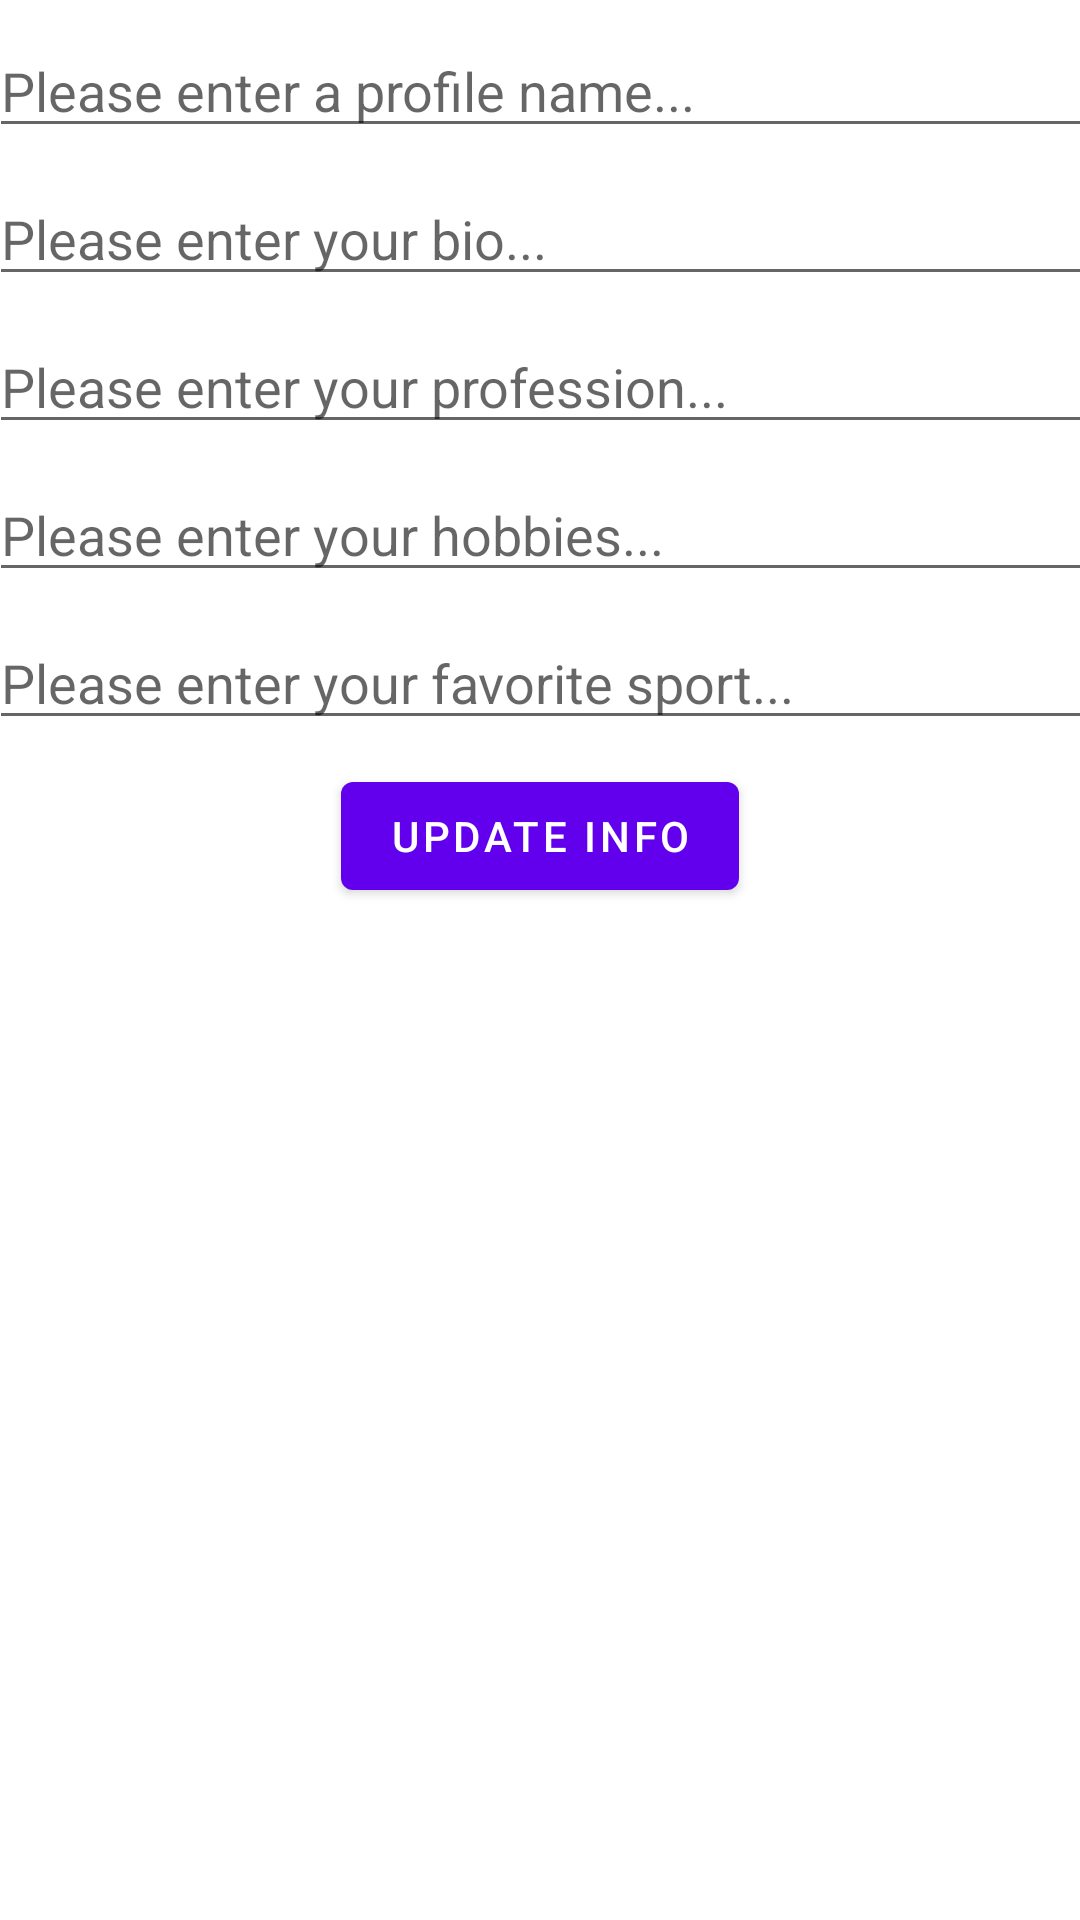

The Android layout XML behind this screen, and the referenced resources:
<!-- AndroidManifest.xml: application theme Theme.InstagramCloneApp -->
<!-- res/layout/fragment_profile_tab.xml -->
<?xml version="1.0" encoding="utf-8"?>
<androidx.constraintlayout.widget.ConstraintLayout xmlns:android="http://schemas.android.com/apk/res/android"
    xmlns:tools="http://schemas.android.com/tools"
    android:layout_width="match_parent"
    android:layout_height="match_parent"
    xmlns:app="http://schemas.android.com/apk/res-auto"
    tools:context=".ProfileTab">

    <EditText
        android:id="@+id/edtProfileName"
        android:layout_width="368dp"
        android:layout_height="wrap_content"
        android:layout_marginStart="8dp"
        android:layout_marginTop="8dp"
        android:layout_marginEnd="8dp"
        android:ems="10"
        android:hint="Please enter a profile name..."
        android:inputType="textPersonName"
        app:layout_constraintEnd_toEndOf="parent"
        app:layout_constraintStart_toStartOf="parent"
        app:layout_constraintTop_toTopOf="parent" />


    <EditText
        android:id="@+id/edtProfileFavoriteSport"
        android:layout_width="368dp"
        android:layout_height="wrap_content"
        android:layout_marginStart="8dp"
        android:layout_marginTop="8dp"
        android:layout_marginEnd="8dp"
        android:ems="10"
        android:hint="Please enter your favorite sport..."
        android:inputType="textPersonName"
        app:layout_constraintEnd_toEndOf="parent"
        app:layout_constraintStart_toStartOf="parent"
        app:layout_constraintTop_toBottomOf="@+id/edtProfileHobbies" />

    <EditText
        android:id="@+id/edtProfileHobbies"
        android:layout_width="368dp"
        android:layout_height="wrap_content"
        android:layout_marginStart="8dp"
        android:layout_marginTop="8dp"
        android:layout_marginEnd="8dp"
        android:ems="10"
        android:hint="Please enter your hobbies..."
        android:inputType="textPersonName"
        app:layout_constraintEnd_toEndOf="parent"
        app:layout_constraintStart_toStartOf="parent"
        app:layout_constraintTop_toBottomOf="@+id/edtProfileProfession" />

    <EditText
        android:id="@+id/edtProfileProfession"
        android:layout_width="368dp"
        android:layout_height="wrap_content"
        android:layout_marginStart="8dp"
        android:layout_marginTop="8dp"
        android:layout_marginEnd="8dp"
        android:ems="10"
        android:hint="Please enter your profession..."
        android:inputType="textPersonName"
        app:layout_constraintEnd_toEndOf="parent"
        app:layout_constraintStart_toStartOf="parent"
        app:layout_constraintTop_toBottomOf="@+id/edtProfileBio" />

    <EditText
        android:id="@+id/edtProfileBio"
        android:layout_width="368dp"
        android:layout_height="wrap_content"
        android:layout_marginStart="8dp"
        android:layout_marginTop="8dp"
        android:layout_marginEnd="8dp"
        android:ems="10"
        android:hint="Please enter your bio..."
        android:inputType="textPersonName"
        app:layout_constraintEnd_toEndOf="parent"
        app:layout_constraintStart_toStartOf="parent"
        app:layout_constraintTop_toBottomOf="@+id/edtProfileName" />

    <Button
        android:id="@+id/btnUpdateInfo"
        android:layout_width="wrap_content"
        android:layout_height="wrap_content"
        android:layout_marginStart="8dp"
        android:layout_marginTop="8dp"
        android:layout_marginEnd="8dp"
        android:text="Update Info"
        app:layout_constraintEnd_toEndOf="parent"
        app:layout_constraintStart_toStartOf="parent"
        app:layout_constraintTop_toBottomOf="@+id/edtProfileFavoriteSport" />

</androidx.constraintlayout.widget.ConstraintLayout>
<!-- resources referenced by this layout -->
<resources>
  <style name="Theme.InstagramCloneApp" parent="Theme.MaterialComponents.DayNight.DarkActionBar">
          
          <item name="colorPrimary">@color/purple_500</item>
          <item name="colorPrimaryVariant">@color/purple_700</item>
          <item name="colorOnPrimary">@color/white</item>
          
          <item name="colorSecondary">@color/teal_200</item>
          <item name="colorSecondaryVariant">@color/teal_700</item>
          <item name="colorOnSecondary">@color/black</item>
          
          <item name="android:statusBarColor" tools:targetApi="l">?attr/colorPrimaryVariant</item>
          
      </style>
  <!-- not gathered from this repository: default colours our renderer supplied (Android Studio template values) -->
  <color name="purple_500">#FF6200EE</color>
  <color name="purple_700">#FF3700B3</color>
  <color name="teal_200">#FF03DAC5</color>
  <color name="teal_700">#FF018786</color>
  <color name="black">#FF000000</color>
  <color name="white">#FFFFFFFF</color>
</resources>
